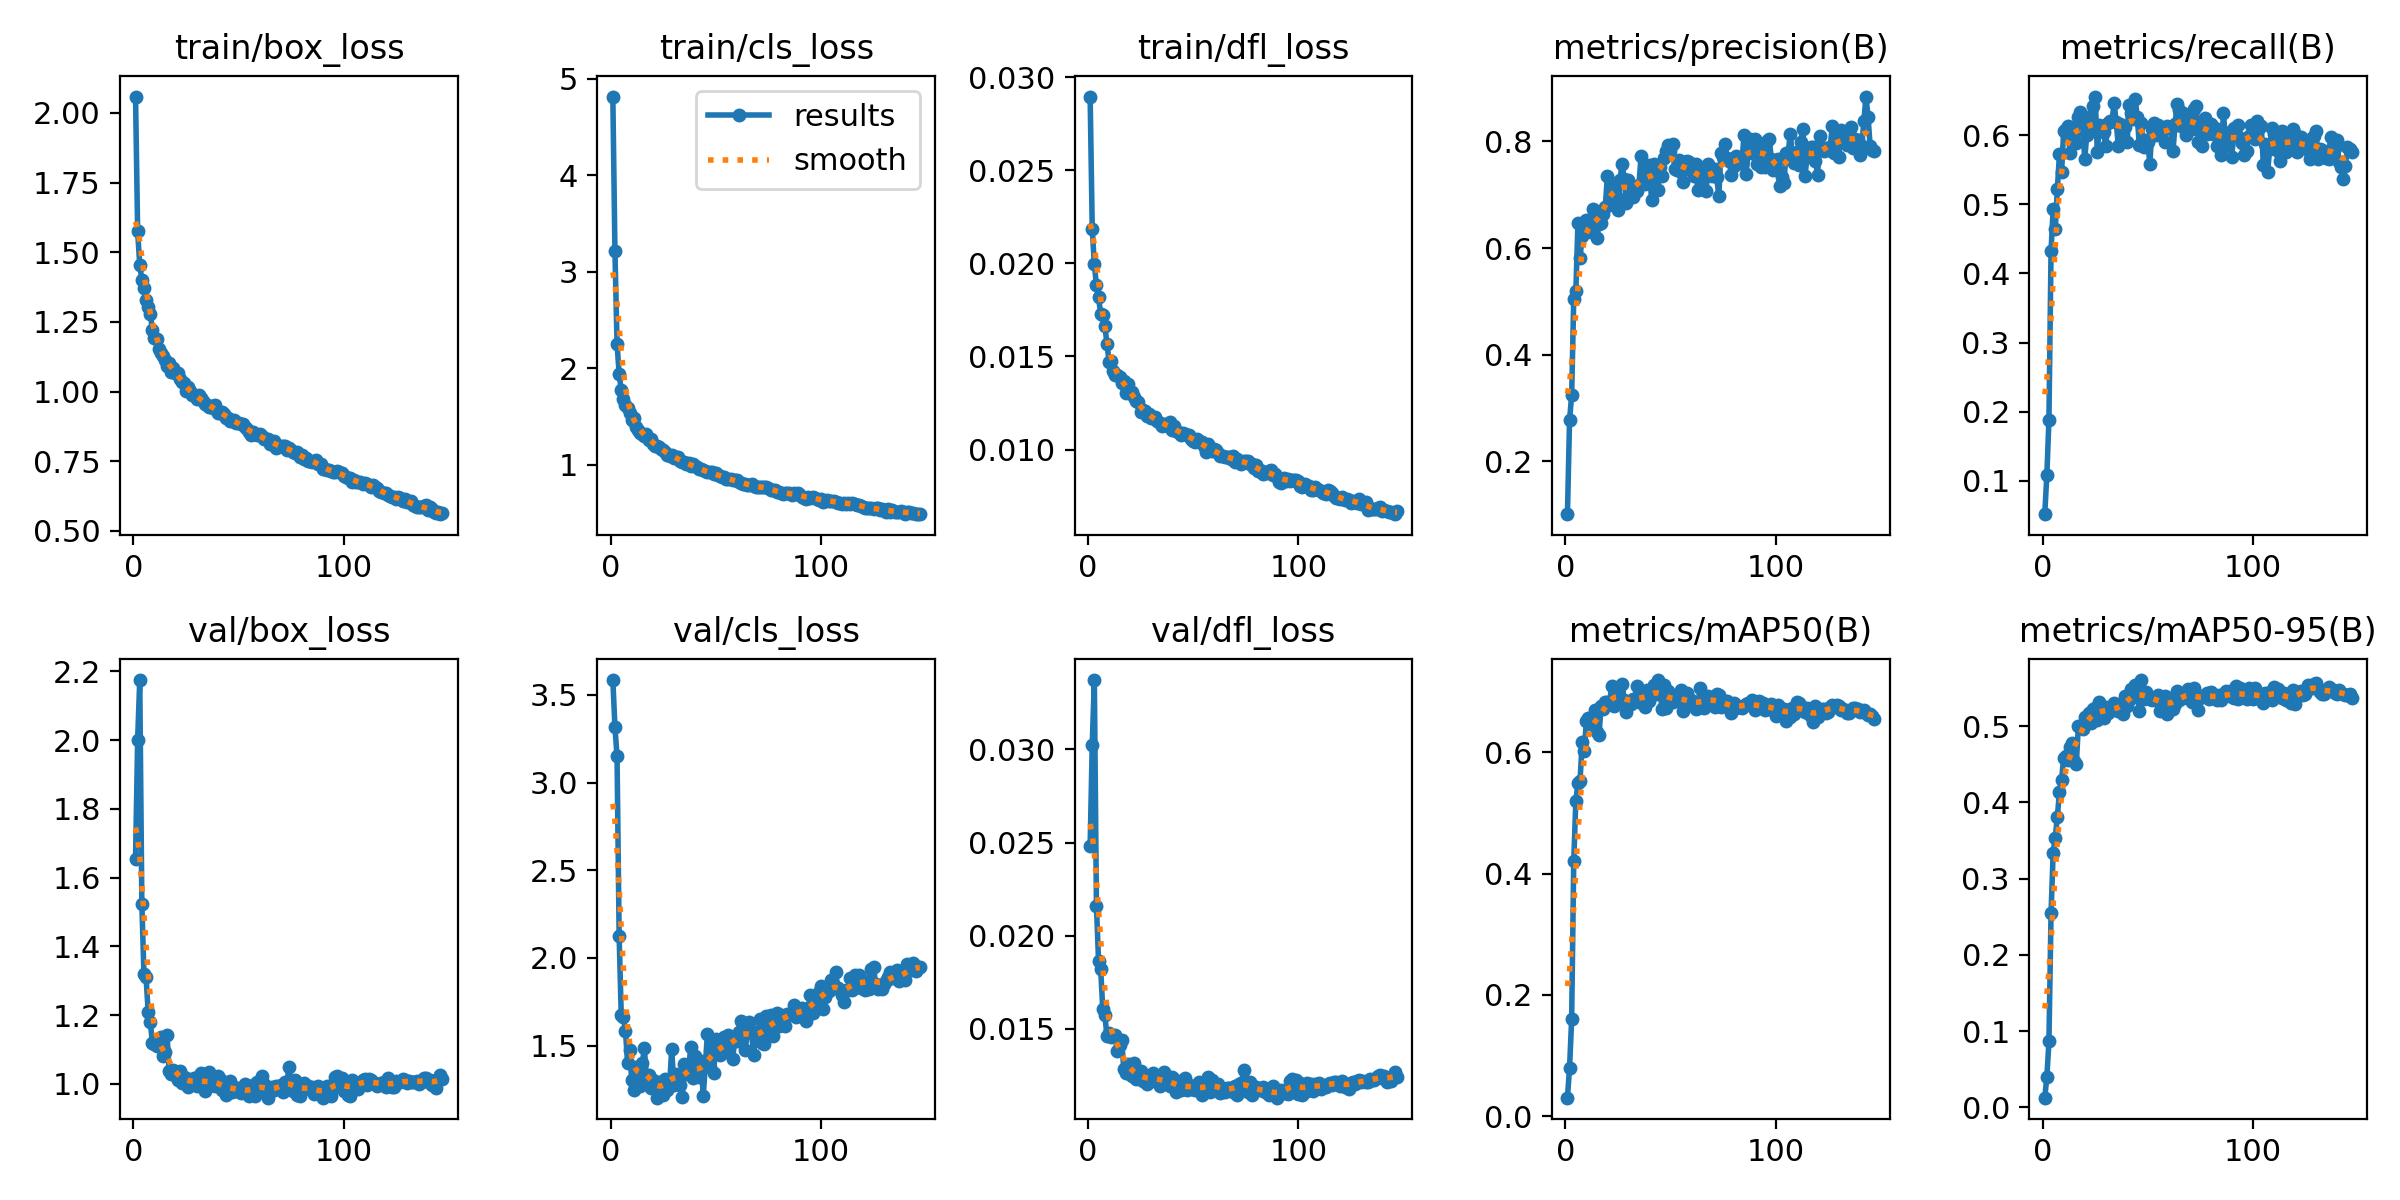

The file beside this chart, header and first rows:
epoch, time, train/box_loss, train/cls_loss, train/dfl_loss, metrics/precision(B), metrics/recall(B), metrics/mAP50(B), metrics/mAP50-95(B), val/box_loss, val/cls_loss, val/dfl_loss, lr/pg0, lr/pg1, lr/pg2
1, 50.84, 2.059, 4.818, 0.02896, 0.1004, 0.05175, 0.03025, 0.01264, 1.656, 3.585, 0.0248, 0.003316, 0.003316, 0.07016
2, 80.16, 1.574, 3.216, 0.02185, 0.2764, 0.1081, 0.07876, 0.03951, 2.001, 3.317, 0.03026, 0.006609, 0.006609, 0.04012
3, 109, 1.454, 2.254, 0.01995, 0.3237, 0.1887, 0.1596, 0.0866, 2.175, 3.15, 0.03373, 0.009863, 0.009863, 0.01004
4, 137.5, 1.401, 1.941, 0.01882, 0.5045, 0.4323, 0.4208, 0.2545, 1.525, 2.122, 0.0216, 0.00982, 0.00982, 0.00982
5, 166, 1.371, 1.77, 0.01819, 0.5192, 0.4931, 0.52, 0.334, 1.32, 1.674, 0.01863, 0.00976, 0.00976, 0.00976
6, 194.5, 1.328, 1.682, 0.01728, 0.6472, 0.4642, 0.5487, 0.3538, 1.31, 1.664, 0.01823, 0.0097, 0.0097, 0.0097
7, 223, 1.302, 1.613, 0.01722, 0.5804, 0.5221, 0.5531, 0.3808, 1.21, 1.586, 0.01605, 0.00964, 0.00964, 0.00964
8, 251.5, 1.28, 1.591, 0.01664, 0.6235, 0.5723, 0.6169, 0.4138, 1.181, 1.402, 0.01572, 0.00958, 0.00958, 0.00958
9, 280, 1.222, 1.535, 0.01566, 0.6463, 0.5464, 0.6018, 0.4297, 1.12, 1.474, 0.01462, 0.00952, 0.00952, 0.00952
10, 308.6, 1.191, 1.461, 0.01472, 0.6517, 0.6058, 0.6516, 0.4584, 1.117, 1.301, 0.01474, 0.00946, 0.00946, 0.00946
11, 337.1, 1.187, 1.478, 0.01476, 0.6452, 0.6088, 0.6574, 0.4609, 1.11, 1.248, 0.01455, 0.0094, 0.0094, 0.0094
12, 365.6, 1.153, 1.389, 0.01422, 0.6308, 0.6137, 0.646, 0.4548, 1.112, 1.377, 0.01463, 0.00934, 0.00934, 0.00934
13, 394, 1.137, 1.356, 0.01399, 0.6736, 0.5747, 0.649, 0.4726, 1.136, 1.293, 0.01464, 0.00928, 0.00928, 0.00928
14, 422.7, 1.128, 1.333, 0.01398, 0.6593, 0.6103, 0.669, 0.4783, 1.08, 1.272, 0.01379, 0.00922, 0.00922, 0.00922
15, 451.4, 1.115, 1.322, 0.0139, 0.6193, 0.6018, 0.6339, 0.4536, 1.093, 1.4, 0.01413, 0.00916, 0.00916, 0.00916
16, 480, 1.092, 1.297, 0.01356, 0.6447, 0.589, 0.6279, 0.4498, 1.141, 1.484, 0.01438, 0.0091, 0.0091, 0.0091
17, 508.5, 1.103, 1.316, 0.0137, 0.6462, 0.6271, 0.6756, 0.5006, 1.038, 1.311, 0.01285, 0.00904, 0.00904, 0.00904
18, 537, 1.071, 1.256, 0.01305, 0.6646, 0.6333, 0.6714, 0.4986, 1.029, 1.332, 0.0126, 0.00898, 0.00898, 0.00898
19, 565.5, 1.086, 1.263, 0.01351, 0.6776, 0.6195, 0.683, 0.4965, 1.04, 1.257, 0.0131, 0.00892, 0.00892, 0.00892
20, 593.9, 1.068, 1.217, 0.01311, 0.7348, 0.5651, 0.6823, 0.5114, 1.026, 1.304, 0.01258, 0.00886, 0.00886, 0.00886
21, 622.4, 1.065, 1.195, 0.0131, 0.6808, 0.6005, 0.6798, 0.5044, 1.011, 1.274, 0.01248, 0.0088, 0.0088, 0.0088
22, 650.8, 1.044, 1.196, 0.0128, 0.7226, 0.6266, 0.709, 0.5176, 1.037, 1.203, 0.01314, 0.00874, 0.00874, 0.00874
23, 679.4, 1.035, 1.179, 0.01259, 0.7179, 0.6081, 0.6766, 0.5037, 1.003, 1.29, 0.01232, 0.00868, 0.00868, 0.00868
24, 708.1, 1.029, 1.161, 0.01253, 0.6973, 0.6423, 0.7033, 0.5217, 1.019, 1.243, 0.01246, 0.00862, 0.00862, 0.00862
25, 736.6, 1.002, 1.152, 0.01202, 0.6707, 0.656, 0.7011, 0.5237, 1.016, 1.22, 0.01274, 0.00856, 0.00856, 0.00856
26, 765.3, 1.017, 1.132, 0.01211, 0.7278, 0.5753, 0.6839, 0.5079, 0.9901, 1.309, 0.01217, 0.0085, 0.0085, 0.0085
27, 793.7, 1.001, 1.105, 0.01206, 0.7586, 0.6149, 0.7129, 0.5321, 1.012, 1.249, 0.01234, 0.00844, 0.00844, 0.00844
28, 822.2, 0.9871, 1.092, 0.01179, 0.7289, 0.6139, 0.6868, 0.5203, 0.9987, 1.268, 0.01201, 0.00838, 0.00838, 0.00838
29, 850.8, 0.9879, 1.1, 0.0119, 0.6846, 0.6043, 0.6667, 0.5099, 1.016, 1.482, 0.01248, 0.00832, 0.00832, 0.00832
30, 880.4, 0.9738, 1.069, 0.0117, 0.7283, 0.5845, 0.6822, 0.5248, 0.9934, 1.277, 0.01218, 0.00826, 0.00826, 0.00826
31, 910.7, 0.9858, 1.076, 0.01175, 0.6973, 0.6172, 0.6792, 0.5168, 1.022, 1.34, 0.0126, 0.0082, 0.0082, 0.0082
32, 942.4, 0.9766, 1.074, 0.01175, 0.6962, 0.621, 0.6876, 0.5226, 1.031, 1.327, 0.01252, 0.00814, 0.00814, 0.00814
33, 971.2, 0.9643, 1.034, 0.01153, 0.7095, 0.6207, 0.6847, 0.521, 1.007, 1.275, 0.01227, 0.00808, 0.00808, 0.00808
34, 999.3, 0.9556, 1.032, 0.01141, 0.7069, 0.6461, 0.7095, 0.5306, 0.9786, 1.206, 0.01192, 0.00802, 0.00802, 0.00802
35, 1027, 0.9529, 1.025, 0.01129, 0.7178, 0.6193, 0.6832, 0.5229, 0.9956, 1.393, 0.01208, 0.00796, 0.00796, 0.00796
36, 1056, 0.9444, 1.007, 0.01137, 0.7719, 0.5845, 0.6952, 0.52, 1.036, 1.34, 0.01265, 0.0079, 0.0079, 0.0079
37, 1084, 0.9474, 1.017, 0.01134, 0.7256, 0.6164, 0.6854, 0.5211, 0.9965, 1.341, 0.01214, 0.00784, 0.00784, 0.00784
38, 1112, 0.9396, 0.9857, 0.01126, 0.7209, 0.6012, 0.6748, 0.5154, 1.015, 1.494, 0.01218, 0.00778, 0.00778, 0.00778
39, 1140, 0.9519, 1.006, 0.0115, 0.7375, 0.6116, 0.7028, 0.5399, 0.9944, 1.315, 0.01193, 0.00772, 0.00772, 0.00772
40, 1168, 0.9245, 0.9814, 0.01104, 0.7552, 0.5906, 0.6848, 0.5257, 1.023, 1.439, 0.01238, 0.00766, 0.00766, 0.00766
41, 1196, 0.9222, 0.9703, 0.01126, 0.6905, 0.6438, 0.6959, 0.5336, 1.015, 1.326, 0.01228, 0.0076, 0.0076, 0.0076
42, 1224, 0.9279, 0.9516, 0.01101, 0.7575, 0.6324, 0.7111, 0.548, 0.9833, 1.322, 0.01161, 0.00754, 0.00754, 0.00754
43, 1253, 0.9191, 0.9514, 0.01092, 0.7537, 0.6242, 0.6959, 0.5384, 0.9827, 1.411, 0.01194, 0.00748, 0.00748, 0.00748
44, 1281, 0.9062, 0.9398, 0.01076, 0.7088, 0.653, 0.7192, 0.5533, 0.9665, 1.212, 0.01168, 0.00742, 0.00742, 0.00742
45, 1310, 0.9061, 0.9327, 0.0109, 0.7525, 0.6271, 0.702, 0.5443, 0.996, 1.389, 0.01187, 0.00736, 0.00736, 0.00736
46, 1339, 0.8944, 0.9199, 0.01081, 0.7351, 0.586, 0.6714, 0.52, 1.01, 1.568, 0.01237, 0.0073, 0.0073, 0.0073
47, 1367, 0.8951, 0.9189, 0.01076, 0.7696, 0.618, 0.7111, 0.5603, 0.9765, 1.379, 0.01169, 0.00724, 0.00724, 0.00724
48, 1396, 0.899, 0.922, 0.0108, 0.7819, 0.5829, 0.673, 0.5357, 0.9921, 1.513, 0.01196, 0.00718, 0.00718, 0.00718
49, 1424, 0.8859, 0.8991, 0.01056, 0.7926, 0.5932, 0.7016, 0.5447, 0.9789, 1.344, 0.01176, 0.00712, 0.00712, 0.00712
50, 1453, 0.8863, 0.9144, 0.01048, 0.782, 0.5897, 0.6849, 0.5368, 0.9883, 1.536, 0.0119, 0.00706, 0.00706, 0.00706
51, 1481, 0.8829, 0.8963, 0.01043, 0.7944, 0.5586, 0.6831, 0.5358, 0.9722, 1.479, 0.01169, 0.007, 0.007, 0.007
52, 1509, 0.8845, 0.8772, 0.01056, 0.749, 0.6086, 0.6902, 0.5345, 0.9768, 1.449, 0.01183, 0.00694, 0.00694, 0.00694
53, 1538, 0.8736, 0.8742, 0.01047, 0.747, 0.618, 0.6927, 0.5359, 1.001, 1.505, 0.01212, 0.00688, 0.00688, 0.00688
54, 1566, 0.8651, 0.8713, 0.01038, 0.7652, 0.6002, 0.6856, 0.5347, 0.982, 1.551, 0.01146, 0.00682, 0.00682, 0.00682
55, 1594, 0.8542, 0.8473, 0.01019, 0.7424, 0.6149, 0.7025, 0.5406, 0.9652, 1.462, 0.0117, 0.00676, 0.00676, 0.00676
56, 1623, 0.8447, 0.8477, 0.00985, 0.7241, 0.6072, 0.6679, 0.5195, 0.974, 1.559, 0.01176, 0.0067, 0.0067, 0.0067
57, 1651, 0.8552, 0.85, 0.01031, 0.7611, 0.6058, 0.6919, 0.5343, 0.9959, 1.514, 0.01242, 0.00664, 0.00664, 0.00664
58, 1680, 0.8464, 0.8431, 0.00997, 0.7641, 0.5906, 0.698, 0.5399, 0.9642, 1.426, 0.01159, 0.00658, 0.00658, 0.00658
59, 1708, 0.8432, 0.8384, 0.00991, 0.7622, 0.6134, 0.6774, 0.5153, 1.006, 1.531, 0.01224, 0.00652, 0.00652, 0.00652
60, 1736, 0.8466, 0.8354, 0.01004, 0.7463, 0.6103, 0.6858, 0.5367, 0.9851, 1.525, 0.01187, 0.00646, 0.00646, 0.00646
... 87 more rows
